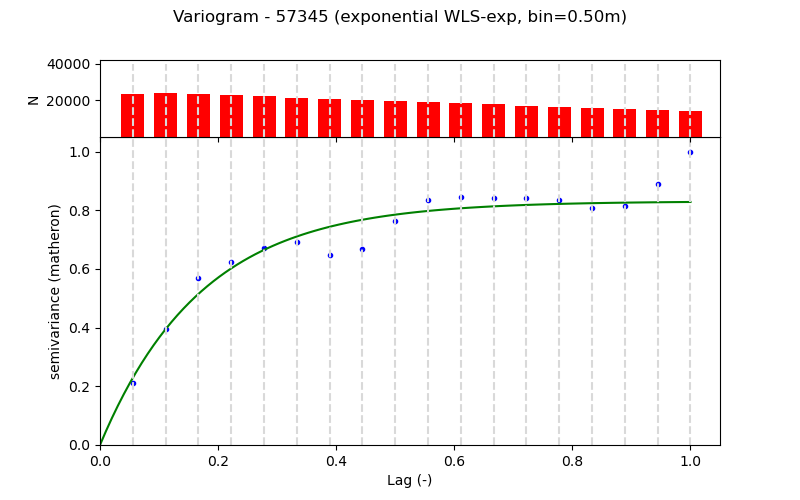

Data behind this chart, as committed beside it:
Lag (m), Semivariance, Count, Fitted_Semivariance
0.5, 0.009025, 23688, 0.009852
1.0, 0.01709, 24047, 0.01699
1.5, 0.02449, 23411, 0.02216
2.0, 0.02683, 22798, 0.02591
2.5, 0.02891, 22145, 0.02862
3.0, 0.02985, 21540, 0.03059
3.5, 0.02784, 20917, 0.03201
4.0, 0.0288, 20292, 0.03304
4.5, 0.03289, 19613, 0.03379
5.0, 0.036, 19028, 0.03433
5.5, 0.03634, 18403, 0.03473
6.0, 0.03619, 17778, 0.03501
6.5, 0.03622, 17155, 0.03522
7.0, 0.03595, 16530, 0.03537
7.5, 0.03479, 15905, 0.03547
8.0, 0.03506, 15280, 0.03555
8.5, 0.03835, 14567, 0.03561
9.0, 0.04303, 14022, 0.03565
